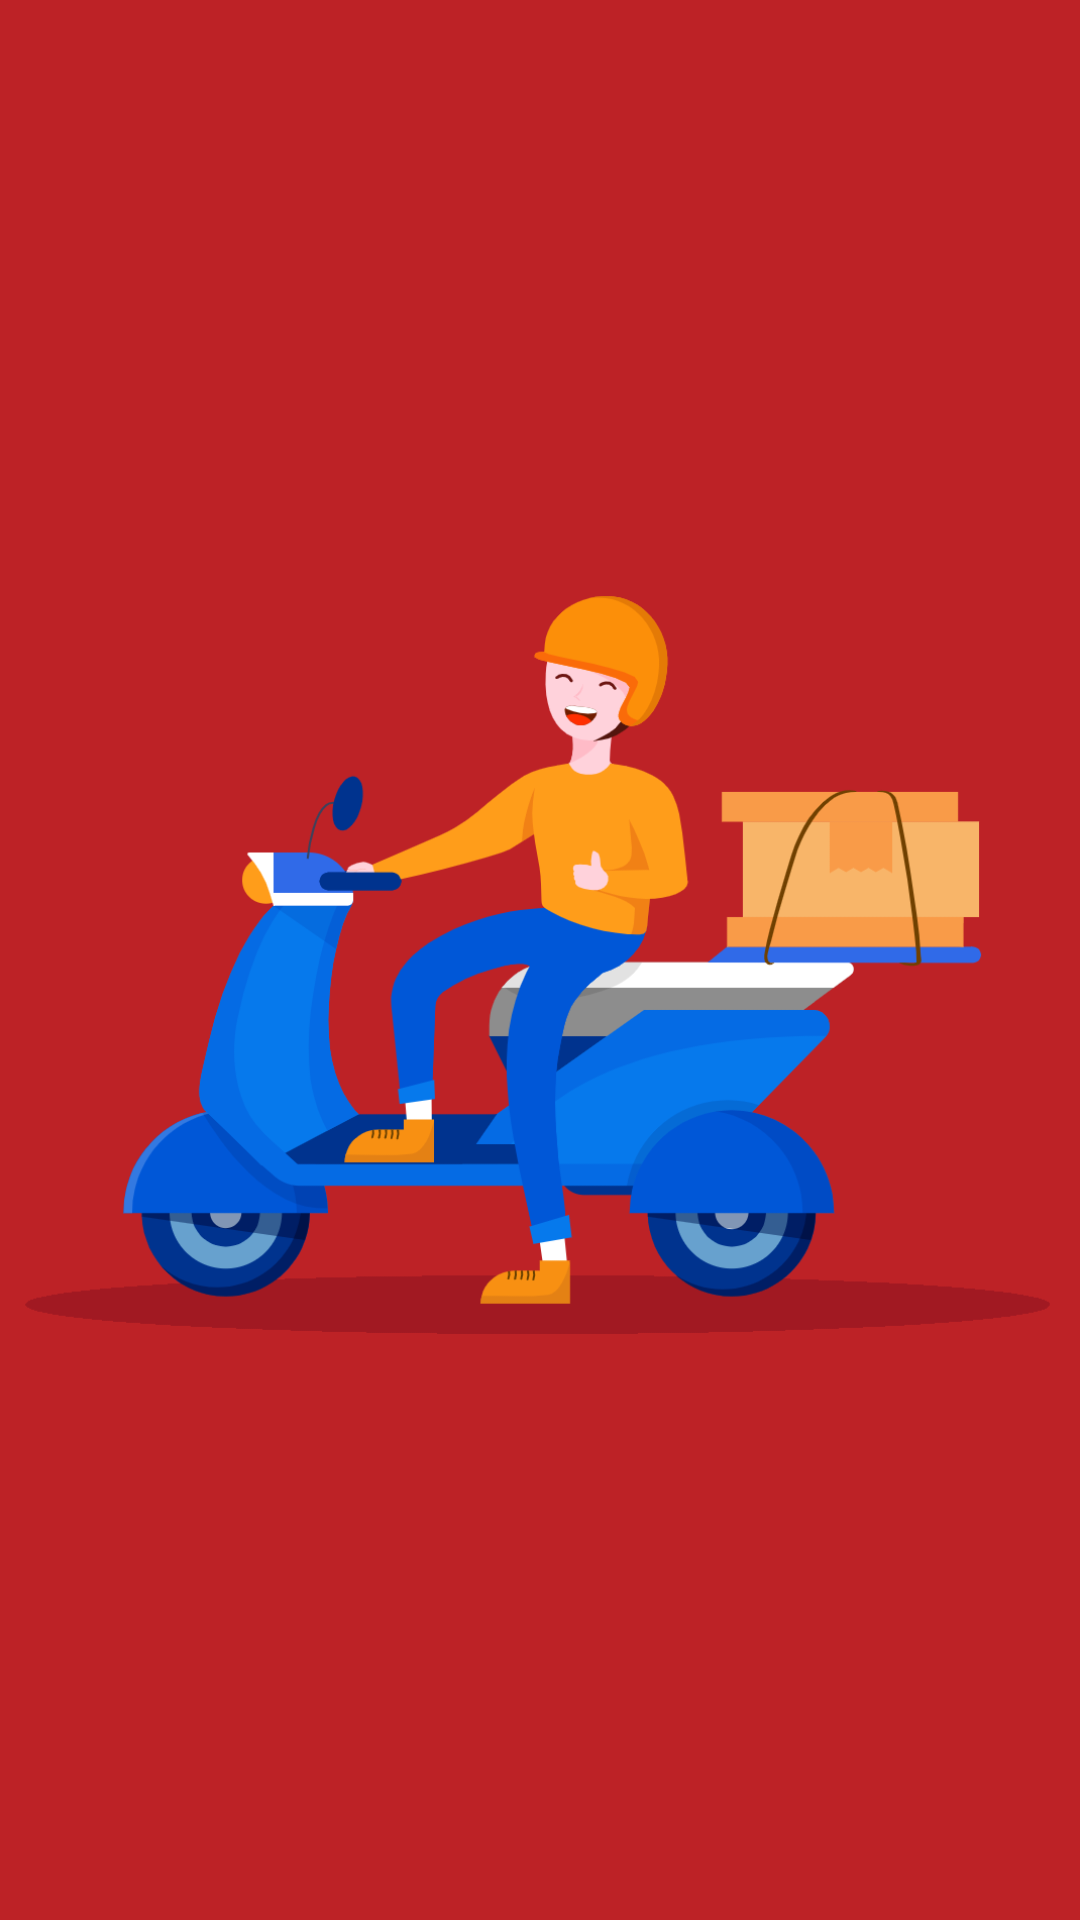

Android layout source for this screen:
<!-- AndroidManifest.xml: application theme AppTheme -->
<!-- res/layout/activity_splash_screen.xml -->
<?xml version="1.0" encoding="utf-8"?>
<LinearLayout xmlns:android="http://schemas.android.com/apk/res/android"
    xmlns:app="http://schemas.android.com/apk/res-auto"
    xmlns:tools="http://schemas.android.com/tools"
    android:layout_width="match_parent"
    android:layout_height="match_parent"
    android:background="@color/colorApp"
    tools:context=".Activity.SplashScreen">

    <ImageView android:id="@+id/splashscreen"
        android:layout_width="match_parent"
        android:layout_height="match_parent"
        android:src="@drawable/splash"
        />
</LinearLayout>
<!-- resources referenced by this layout -->
<resources>
  <color name="colorApp">#bd2226</color>
  <!-- drawable splash: png bitmap (drawable, 61749 bytes) -->
  <style name="AppTheme" parent="Theme.AppCompat.Light.NoActionBar">
          
          <item name="colorPrimary">@color/colorPrimary</item>
          <item name="colorPrimaryDark">@color/colorPrimaryDark</item>
          <item name="colorAccent">@color/colorAccent</item>
      </style>
  <color name="colorPrimary">#E69EA0</color>
  <color name="colorPrimaryDark">#91181B</color>
  <color name="colorAccent">#B1071B</color>
</resources>
